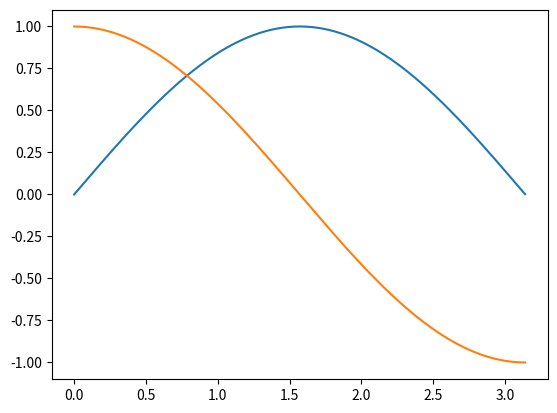

Python code for this plot:
#!/usr/bin/python

#The following statements are used to import numpy and matplotlib.
import numpy as np
import matplotlib.pyplot as plt


# numerically integrates values represented in array y
def integrate(y, dx):
     return np.sum((y*dx))

# Sets up arrays x and y = sin(x) and then plot them.

x1 = np.arange(0, np.pi, 0.01)
y1 = np.sin(x1)
plt.plot(x1,y1)
plt.show()

x2 = np.arange(0, np.pi, 0.01)
y2 = np.cos(x2)
plt.plot(x2,y2)
plt.show()

print(integrate(y1, 0.01))
print(integrate(y2, 0.01))

print(np.trapz(y1, x=None, dx=0.1))
print(np.trapz(y2, x=None, dx=0.1))

